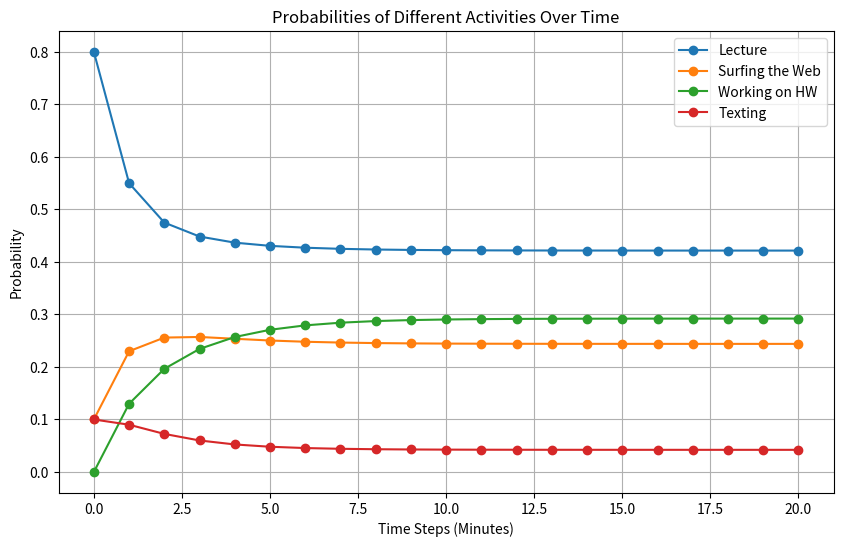

Python code for this plot:
import numpy as np
import matplotlib.pyplot as plt

# Define the initial state vector and Markov matrix
v = np.array([0.8, 0.1, 0.0, 0.1])
A = np.array([[0.6, 0.4, 0.2, 0.3],
              [0.2, 0.5, 0.1, 0.2],
              [0.15, 0.1, 0.7, 0.0],
              [0.05, 0.0, 0.0, 0.5]])


# Initialize a list to store the state vectors over time
states_over_time = [v]

# Define how many times you want to multiply the matrix by itself
num_iterations = 20

# Perform matrix multiplication
for i in range(1, num_iterations + 1):
    A_power_to_the_n = np.linalg.matrix_power(A, i)
    result = np.dot(A_power_to_the_n, v)

    print(f"Matrix after multiplication {i}:")
    print(A_power_to_the_n, "\n")
    print(f"State vector after multiplication {i}:")
    print(result, "\n")  # This prints the result state vector

    states_over_time.append(result)

# Convert the list to a numpy array for easier manipulation
states_over_time = np.array(states_over_time)

# Plot each state's probability over time
plt.figure(figsize=(10, 6))
plt.plot(states_over_time[:, 0], label='Lecture', marker='o')
plt.plot(states_over_time[:, 1], label='Surfing the Web', marker='o')
plt.plot(states_over_time[:, 2], label='Working on HW', marker='o')
plt.plot(states_over_time[:, 3], label='Texting', marker='o')

# Add labels and title
plt.xlabel('Time Steps (Minutes)')
plt.ylabel('Probability')
plt.title('Probabilities of Different Activities Over Time')
plt.legend(loc='best')

# Show the plot
plt.grid(True)
plt.savefig("markov_hw.png", dpi=300, bbox_inches='tight')
plt.show()
